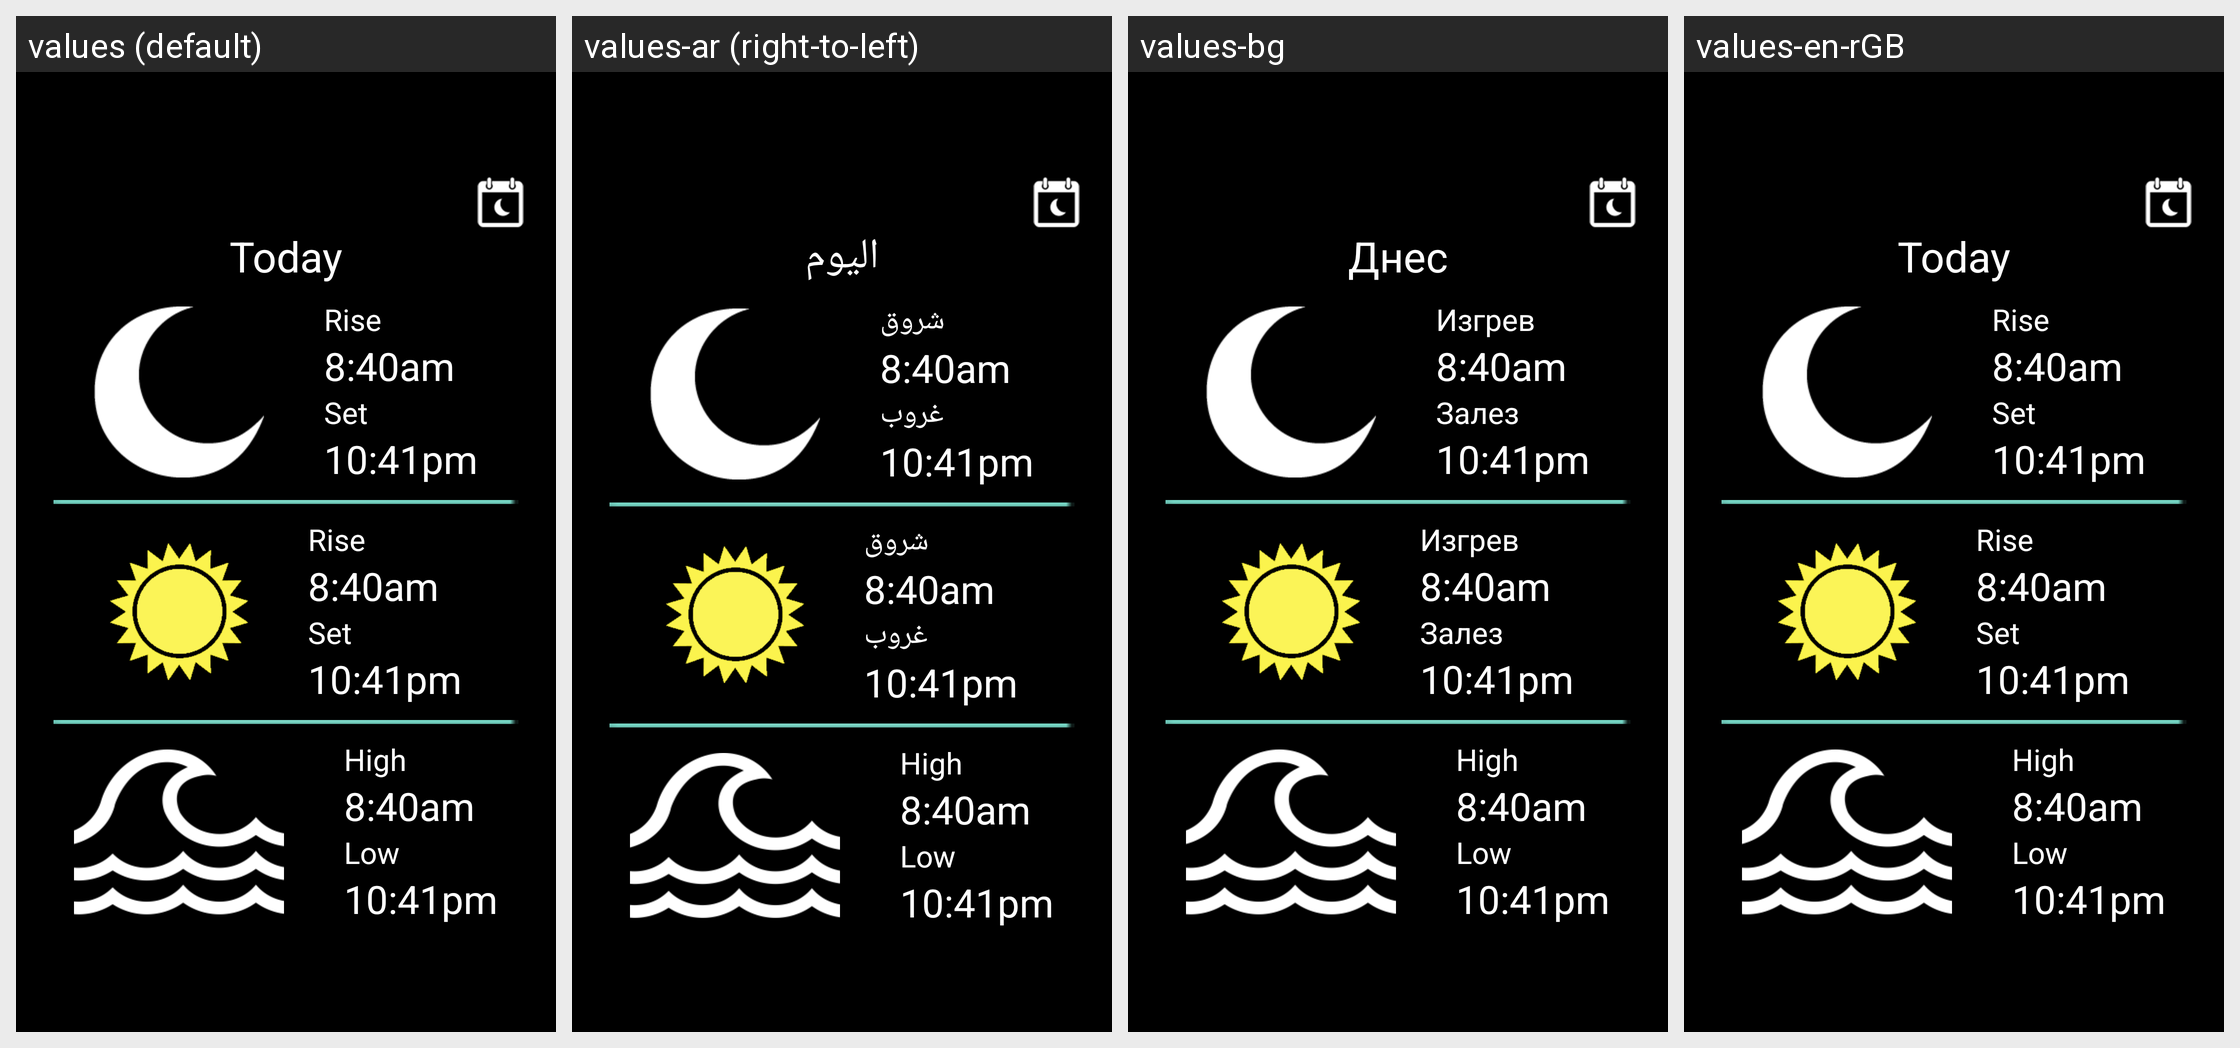

The same Android screen rendered under several of its app's locales, left to right. List the strings drawn on it with the default value and each locale's translation.
Android screen res/layout/fragment_today.xml rendered under 4 locales, left to right: values (default), values-ar (right-to-left), values-bg, values-en-rGB. Device: Nexus 5 (rendered at 1080×1920; each locale shown at half size, 540×960, under a caption strip naming it); theme AppTheme.
Other locales in the repository, not shown: values-cs, values-de, values-es, values-fr, values-he, values-iw, values-ja, values-ko, values-pl, values-pt, values-ru, values-sk, values-vi, values-zh.
Strings drawn on this screen, with the default value and each locale's value (text and hints the layout hard-codes, and strings that could not be matched under every locale, appear in the picture but are not listed):

calendar_today
  values: Today
  values-ar: اليوم
  values-bg: Днес
  values-en-rGB: Today

calendar_rise
  values: Rise
  values-ar: شروق
  values-bg: Изгрев
  values-en-rGB: Rise

calendar_set
  values: Set
  values-ar: غروب
  values-bg: Залез
  values-en-rGB: Set
